Run: headless pygame with SDL's dummy video driver; simulated clock (each Clock.tick advances the game by its frame time, no real sleeping); random seed 0; keys injected as events and as key.get_pressed() state; mouse plan: one left click at the window centre at the start of phase 2, then a move to the lower-right quarter at the start of phase 3.
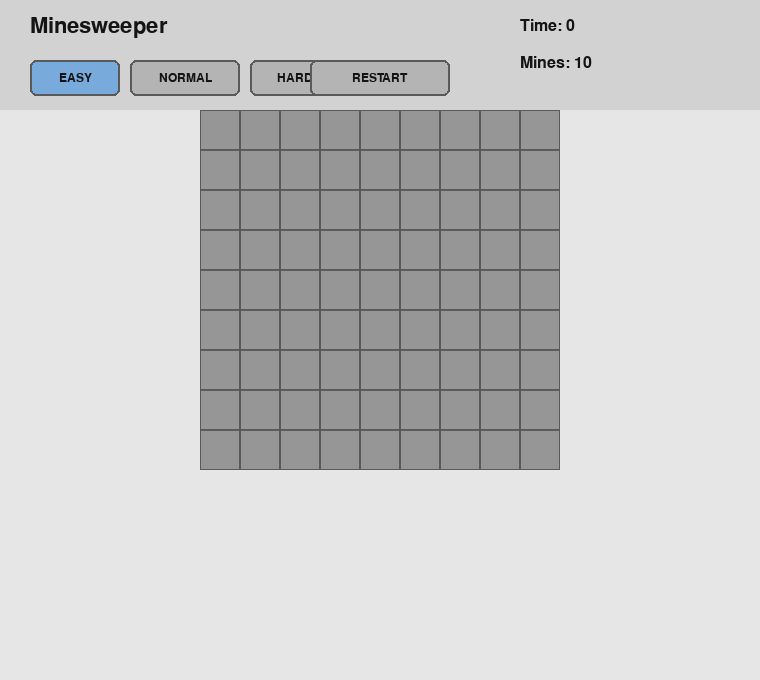
Frame 1 of 4 · flips 1–60 · no input
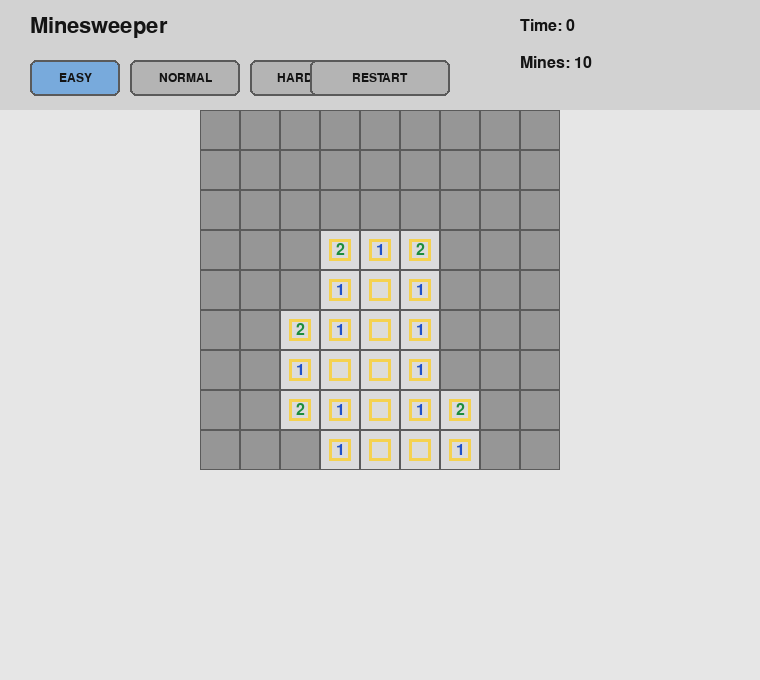
Frame 2 of 4 · flips 61–180 · clicked the window centre · tapped SPACE, RETURN · held RIGHT (→), D
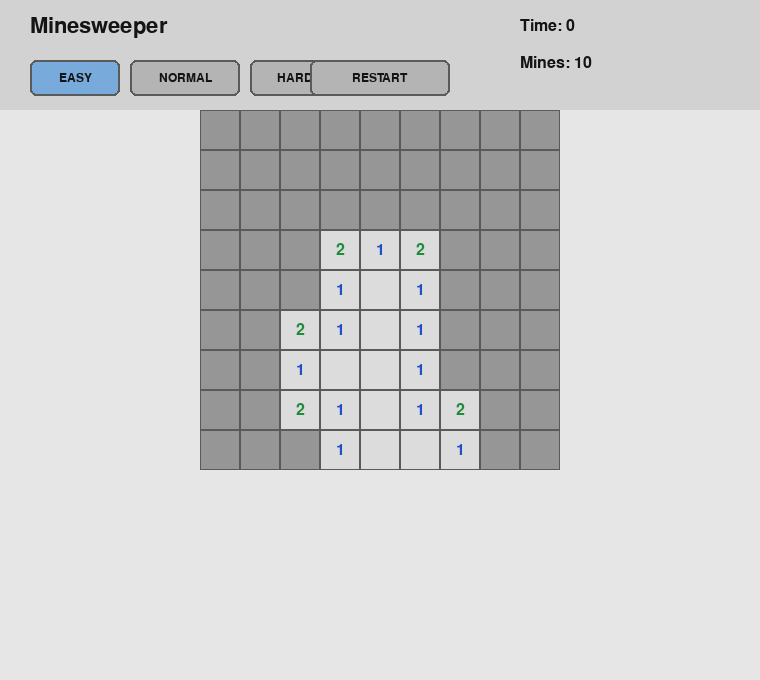
Frame 3 of 4 · flips 181–300 · moved the mouse to the lower-right quarter · held DOWN (↓), S
Frame 4 of 4 · flips 301–420 · held LEFT (←), A, UP (↑), W · screen unchanged from frame 3, image omitted

The pygame program that drew these frames:

import pygame
import random
import sys
import time

# 学习定位：ChatGPT 自动生成的 pygame 扫雷游戏，用于体验完整项目结构。
# 本地修正：将 SysFont 改为 Font(None, size)，避免 Windows 字体扫描兼容问题。


# =========================
# 基础设置
# =========================

pygame.init()

WINDOW_WIDTH = 760
WINDOW_HEIGHT = 680

TOP_HEIGHT = 110

MINE = -1

screen = pygame.display.set_mode((WINDOW_WIDTH, WINDOW_HEIGHT))
pygame.display.set_caption("Python Minesweeper")

clock = pygame.time.Clock()

font_big = pygame.font.Font(None, 32)
font_mid = pygame.font.Font(None, 24)
font_small = pygame.font.Font(None, 18)


# =========================
# 颜色设置
# =========================

BG_COLOR = (230, 230, 230)
TOP_COLOR = (210, 210, 210)

CELL_HIDDEN = (150, 150, 150)
CELL_REVEALED = (220, 220, 220)
CELL_BORDER = (90, 90, 90)

BUTTON_COLOR = (180, 180, 180)
BUTTON_ACTIVE = (120, 170, 220)
BUTTON_TEXT = (20, 20, 20)

TEXT_COLOR = (20, 20, 20)
RED = (210, 60, 60)
DARK_RED = (120, 0, 0)
GREEN = (40, 150, 80)
BLACK = (0, 0, 0)
WHITE = (255, 255, 255)
YELLOW = (245, 210, 80)

NUMBER_COLORS = [
    BLACK,
    (30, 80, 200),
    (30, 140, 60),
    (200, 50, 50),
    (120, 40, 180),
    (150, 80, 20),
    (20, 150, 150),
    (80, 80, 80),
    BLACK,
]


# =========================
# 扫雷游戏主体
# =========================

class MinesweeperGame:
    def __init__(self):
        # difficulty 的意思是“难度”
        # 格式：名字，行数，列数，雷数，格子大小
        self.difficulties = [
            ("EASY", 9, 9, 10, 40),
            ("NORMAL", 16, 16, 40, 32),
            ("HARD", 16, 22, 99, 28),
        ]

        self.difficulty_index = 0

        self.reset_button = pygame.Rect(310, 60, 140, 36)

        self.difficulty_buttons = [
            pygame.Rect(30, 60, 90, 36),
            pygame.Rect(130, 60, 110, 36),
            pygame.Rect(250, 60, 90, 36),
        ]

        self.set_difficulty(0)

    def set_difficulty(self, index):
        self.difficulty_index = index

        name, rows, cols, mine_count, cell_size = self.difficulties[index]

        self.name = name
        self.rows = rows
        self.cols = cols
        self.mine_count = mine_count
        self.cell_size = cell_size

        self.grid_width = self.cols * self.cell_size
        self.grid_height = self.rows * self.cell_size

        self.grid_x = (WINDOW_WIDTH - self.grid_width) // 2
        self.grid_y = TOP_HEIGHT

        self.board = []
        self.revealed = []
        self.flagged = []

        for row in range(self.rows):
            board_row = []
            revealed_row = []
            flagged_row = []

            for col in range(self.cols):
                board_row.append(0)
                revealed_row.append(False)
                flagged_row.append(False)

            self.board.append(board_row)
            self.revealed.append(revealed_row)
            self.flagged.append(flagged_row)

        self.mines_generated = False

        self.game_over = False
        self.game_won = False

        self.start_time = None
        self.final_time = 0

        # reveal_effects 保存揭开格子的动画
        self.reveal_effects = []

    def restart(self):
        self.set_difficulty(self.difficulty_index)

    def generate_mines(self, first_row, first_col):
        # 第一次点击的位置，以及周围一圈，都尽量不放雷
        safe_cells = []

        for r in range(first_row - 1, first_row + 2):
            for c in range(first_col - 1, first_col + 2):
                if 0 <= r < self.rows and 0 <= c < self.cols:
                    safe_cells.append((r, c))

        all_cells = []

        for r in range(self.rows):
            for c in range(self.cols):
                if (r, c) not in safe_cells:
                    all_cells.append((r, c))

        mine_positions = random.sample(all_cells, self.mine_count)

        for r, c in mine_positions:
            self.board[r][c] = MINE

        self.calculate_numbers()

        self.mines_generated = True

    def calculate_numbers(self):
        for r in range(self.rows):
            for c in range(self.cols):
                if self.board[r][c] == MINE:
                    continue

                count = 0

                for nr in range(r - 1, r + 2):
                    for nc in range(c - 1, c + 2):
                        if nr == r and nc == c:
                            continue

                        if 0 <= nr < self.rows and 0 <= nc < self.cols:
                            if self.board[nr][nc] == MINE:
                                count += 1

                self.board[r][c] = count

    def get_cell_from_mouse(self, mouse_pos):
        mouse_x, mouse_y = mouse_pos

        if mouse_x < self.grid_x:
            return None

        if mouse_y < self.grid_y:
            return None

        if mouse_x >= self.grid_x + self.grid_width:
            return None

        if mouse_y >= self.grid_y + self.grid_height:
            return None

        col = (mouse_x - self.grid_x) // self.cell_size
        row = (mouse_y - self.grid_y) // self.cell_size

        return row, col

    def left_click_cell(self, row, col):
        if self.game_over or self.game_won:
            return

        if self.flagged[row][col]:
            return

        if not self.mines_generated:
            self.generate_mines(row, col)
            self.start_time = time.time()

        if self.board[row][col] == MINE:
            self.revealed[row][col] = True
            self.reveal_all_mines()
            self.game_over = True
            self.save_final_time()
            return

        self.reveal_cell(row, col)
        self.check_win()

    def right_click_cell(self, row, col):
        if self.game_over or self.game_won:
            return

        if self.revealed[row][col]:
            return

        self.flagged[row][col] = not self.flagged[row][col]

    def reveal_cell(self, row, col):
        if self.revealed[row][col]:
            return

        if self.flagged[row][col]:
            return

        # 如果这个格子周围有雷，只打开这个格子
        if self.board[row][col] > 0:
            self.revealed[row][col] = True
            self.reveal_effects.append((row, col, time.time()))
            return

        # 如果这个格子周围没有雷，就向外扩散打开
        stack = [(row, col)]

        while len(stack) > 0:
            current_row, current_col = stack.pop()

            if self.revealed[current_row][current_col]:
                continue

            if self.flagged[current_row][current_col]:
                continue

            self.revealed[current_row][current_col] = True
            self.reveal_effects.append((current_row, current_col, time.time()))

            if self.board[current_row][current_col] == 0:
                for nr in range(current_row - 1, current_row + 2):
                    for nc in range(current_col - 1, current_col + 2):
                        if 0 <= nr < self.rows and 0 <= nc < self.cols:
                            if not self.revealed[nr][nc]:
                                if not self.flagged[nr][nc]:
                                    if self.board[nr][nc] != MINE:
                                        stack.append((nr, nc))

    def reveal_all_mines(self):
        for r in range(self.rows):
            for c in range(self.cols):
                if self.board[r][c] == MINE:
                    self.revealed[r][c] = True

    def check_win(self):
        for r in range(self.rows):
            for c in range(self.cols):
                if self.board[r][c] != MINE:
                    if not self.revealed[r][c]:
                        return

        self.game_won = True
        self.save_final_time()

        # 胜利后自动把所有雷标出来
        for r in range(self.rows):
            for c in range(self.cols):
                if self.board[r][c] == MINE:
                    self.flagged[r][c] = True

    def save_final_time(self):
        if self.start_time is None:
            self.final_time = 0
        else:
            self.final_time = int(time.time() - self.start_time)

    def get_elapsed_time(self):
        if self.game_over or self.game_won:
            return self.final_time

        if self.start_time is None:
            return 0

        return int(time.time() - self.start_time)

    def get_flags_count(self):
        count = 0

        for r in range(self.rows):
            for c in range(self.cols):
                if self.flagged[r][c]:
                    count += 1

        return count

    def draw(self):
        screen.fill(BG_COLOR)

        self.draw_top_panel()
        self.draw_grid()
        self.draw_reveal_effects()

        if self.game_over:
            self.draw_center_message("GAME OVER", RED)

        if self.game_won:
            self.draw_center_message("YOU WIN", GREEN)

    def draw_top_panel(self):
        pygame.draw.rect(screen, TOP_COLOR, (0, 0, WINDOW_WIDTH, TOP_HEIGHT))

        title_text = font_big.render("Minesweeper", True, TEXT_COLOR)
        screen.blit(title_text, (30, 15))

        time_text = font_mid.render("Time: " + str(self.get_elapsed_time()), True, TEXT_COLOR)
        screen.blit(time_text, (520, 18))

        mines_left = self.mine_count - self.get_flags_count()
        mine_text = font_mid.render("Mines: " + str(mines_left), True, TEXT_COLOR)
        screen.blit(mine_text, (520, 55))

        for i in range(len(self.difficulty_buttons)):
            button = self.difficulty_buttons[i]
            name = self.difficulties[i][0]

            if i == self.difficulty_index:
                color = BUTTON_ACTIVE
            else:
                color = BUTTON_COLOR

            pygame.draw.rect(screen, color, button, border_radius=6)
            pygame.draw.rect(screen, CELL_BORDER, button, 2, border_radius=6)

            text = font_small.render(name, True, BUTTON_TEXT)
            text_rect = text.get_rect(center=button.center)
            screen.blit(text, text_rect)

        pygame.draw.rect(screen, BUTTON_COLOR, self.reset_button, border_radius=6)
        pygame.draw.rect(screen, CELL_BORDER, self.reset_button, 2, border_radius=6)

        reset_text = font_small.render("RESTART", True, BUTTON_TEXT)
        reset_rect = reset_text.get_rect(center=self.reset_button.center)
        screen.blit(reset_text, reset_rect)

    def draw_grid(self):
        for r in range(self.rows):
            for c in range(self.cols):
                x = self.grid_x + c * self.cell_size
                y = self.grid_y + r * self.cell_size

                rect = pygame.Rect(x, y, self.cell_size, self.cell_size)

                if self.revealed[r][c]:
                    pygame.draw.rect(screen, CELL_REVEALED, rect)
                else:
                    pygame.draw.rect(screen, CELL_HIDDEN, rect)

                pygame.draw.rect(screen, CELL_BORDER, rect, 1)

                if self.revealed[r][c]:
                    if self.board[r][c] == MINE:
                        self.draw_mine(rect)
                    elif self.board[r][c] > 0:
                        self.draw_number(rect, self.board[r][c])
                else:
                    if self.flagged[r][c]:
                        self.draw_flag(rect)

    def draw_number(self, rect, number):
        color = NUMBER_COLORS[number]

        text = font_mid.render(str(number), True, color)
        text_rect = text.get_rect(center=rect.center)

        screen.blit(text, text_rect)

    def draw_mine(self, rect):
        center_x = rect.centerx
        center_y = rect.centery

        radius = self.cell_size // 4

        pygame.draw.circle(screen, BLACK, (center_x, center_y), radius)
        pygame.draw.circle(screen, DARK_RED, (center_x, center_y), radius // 2)

    def draw_flag(self, rect):
        pole_x = rect.left + self.cell_size // 3
        pole_top = rect.top + self.cell_size // 5
        pole_bottom = rect.bottom - self.cell_size // 5

        pygame.draw.line(screen, BLACK, (pole_x, pole_top), (pole_x, pole_bottom), 3)

        flag_points = [
            (pole_x, pole_top),
            (pole_x + self.cell_size // 2, pole_top + self.cell_size // 6),
            (pole_x, pole_top + self.cell_size // 3),
        ]

        pygame.draw.polygon(screen, RED, flag_points)

    def draw_reveal_effects(self):
        now = time.time()
        still_alive_effects = []

        for row, col, start_time in self.reveal_effects:
            age = now - start_time

            if age < 0.25:
                progress = age / 0.25

                x = self.grid_x + col * self.cell_size
                y = self.grid_y + row * self.cell_size

                pad = int(progress * self.cell_size / 3)

                effect_rect = pygame.Rect(
                    x + pad,
                    y + pad,
                    self.cell_size - pad * 2,
                    self.cell_size - pad * 2
                )

                pygame.draw.rect(screen, YELLOW, effect_rect, 3)

                still_alive_effects.append((row, col, start_time))

        self.reveal_effects = still_alive_effects

    def draw_center_message(self, message, color):
        panel_width = 300
        panel_height = 110

        panel_x = (WINDOW_WIDTH - panel_width) // 2
        panel_y = TOP_HEIGHT + (self.grid_height - panel_height) // 2

        panel = pygame.Surface((panel_width, panel_height))
        panel.set_alpha(230)
        panel.fill(WHITE)

        screen.blit(panel, (panel_x, panel_y))

        pygame.draw.rect(
            screen,
            color,
            (panel_x, panel_y, panel_width, panel_height),
            4,
            border_radius=8
        )

        text = font_big.render(message, True, color)
        text_rect = text.get_rect(center=(WINDOW_WIDTH // 2, panel_y + 38))
        screen.blit(text, text_rect)

        sub_text = font_small.render("Click RESTART to play again", True, TEXT_COLOR)
        sub_rect = sub_text.get_rect(center=(WINDOW_WIDTH // 2, panel_y + 78))
        screen.blit(sub_text, sub_rect)

    def handle_mouse_down(self, event):
        mouse_pos = event.pos

        for i in range(len(self.difficulty_buttons)):
            if self.difficulty_buttons[i].collidepoint(mouse_pos):
                self.set_difficulty(i)
                return

        if self.reset_button.collidepoint(mouse_pos):
            self.restart()
            return

        cell = self.get_cell_from_mouse(mouse_pos)

        if cell is None:
            return

        row, col = cell

        if event.button == 1:
            self.left_click_cell(row, col)

        elif event.button == 3:
            self.right_click_cell(row, col)


# =========================
# 主循环
# =========================

game = MinesweeperGame()

while True:
    for event in pygame.event.get():
        if event.type == pygame.QUIT:
            pygame.quit()
            sys.exit()

        if event.type == pygame.MOUSEBUTTONDOWN:
            game.handle_mouse_down(event)

    game.draw()

    pygame.display.flip()
    clock.tick(60)
